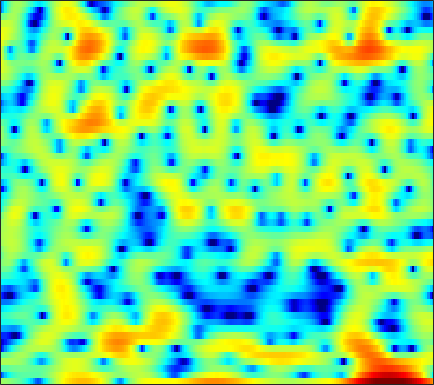

The file beside this chart, header and first rows:
1.2082, 1.0419, 0.82719, 0.59161, 0.41229, 0.1072, -0.23099, -0.53139, -1.0381, -1.6262, -2.3523, -3.0269, -4.1095, -5.442, -6.6717, -8.6974, -10.855, -11.891, -11.141, -8.6881, -6.0193, -4.2718, -2.2931, -0.63327
-12.72, -9.87, -7.277, -5.465, -4.452, -3.416, -2.66, -2.238, -1.838, -1.588, -1.45, -1.42, -1.445, -1.521, -1.593, -1.659, -1.671, -1.619, -1.432, -1.099, -0.6265, -0.2014, 0.4381, 1.119
-1.808, -1.7, -1.494, -1.258, -1.087, -0.8786, -0.723, -0.64, -0.5865, -0.5947, -0.6597, -0.733, -0.8706, -1.034, -1.14, -1.268, -1.341, -1.35, -1.28, -1.107, -0.8316, -0.5605, -0.1347, 0.3455
1.688, 1.632, 1.596, 1.584, 1.572, 1.542, 1.482, 1.394, 1.202, 0.8911, 0.4632, 0.03544, -0.6963, -1.652, -2.544, -3.969, -5.727, -7.178, -8.851, -9.112, -7.629, -6.046, -4.013, -2.283
-1.511, -1.313, -0.9197, -0.4242, -0.0372, 0.4438, 0.8925, 1.159, 1.401, 1.501, 1.454, 1.31, 0.946, 0.3757, -0.191, -1.127, -2.184, -2.992, -3.79, -3.969, -3.38, -2.644, -1.545, -0.5571
-15.69, -12.8, -9.757, -7.375, -5.931, -4.313, -2.973, -2.103, -1.106, -0.2577, 0.4331, 0.8751, 1.345, 1.69, 1.871, 2.021, 2.115, 2.143, 2.186, 2.183, 2.162, 2.118, 2.009, 1.775
-17.67, -16.05, -14.06, -12.27, -11.07, -9.639, -8.237, -7.14, -5.675, -4.162, -2.698, -1.669, -0.4434, 0.6258, 1.319, 2.092, 2.715, 3.076, 3.424, 3.628, 3.685, 3.623, 3.387, 2.948
-13.54, -13.38, -13.51, -14.22, -15.4, -18.35, -24.84, -25.67, -16.56, -11.24, -7.593, -5.52, -3.307, -1.575, -0.508, 0.6665, 1.593, 2.154, 2.75, 3.174, 3.457, 3.574, 3.607, 3.501
-8.19, -8.305, -8.525, -8.816, -9.079, -9.345, -9.358, -9.047, -8.122, -6.838, -5.424, -4.398, -3.152, -2.062, -1.37, -0.5801, 0.07536, 0.4923, 0.995, 1.449, 1.884, 2.181, 2.548, 2.86
-4.445, -4.322, -4.157, -3.993, -3.866, -3.646, -3.412, -3.198, -2.89, -2.534, -2.184, -1.968, -1.755, -1.679, -1.719, -1.908, -2.217, -2.454, -2.644, -2.491, -1.884, -1.159, -0.01562, 1.139
-3.514, -3.182, -2.789, -2.439, -2.188, -1.879, -1.594, -1.395, -1.173, -1.019, -0.9628, -1.007, -1.218, -1.663, -2.223, -3.345, -5.126, -7.18, -11.94, -28.47, -13.96, -8.172, -3.705, -0.7826
-6.105, -5.761, -5.32, -4.903, -4.573, -4.137, -3.683, -3.334, -2.913, -2.549, -2.285, -2.145, -2.074, -2.147, -2.291, -2.588, -3.003, -3.332, -3.615, -3.498, -2.806, -1.97, -0.604, 0.7981
-10.28, -10.26, -10.29, -10.18, -9.88, -9.21, -8.263, -7.494, -6.476, -5.567, -4.801, -4.31, -3.783, -3.343, -3.057, -2.696, -2.304, -1.963, -1.429, -0.7833, -0.0382, 0.5725, 1.424, 2.266
-13.11, -14.33, -17.13, -22.16, -25.48, -19.34, -14.29, -11.84, -9.535, -7.966, -6.91, -6.365, -5.863, -5.515, -5.258, -4.832, -4.163, -3.494, -2.41, -1.217, -0.001959, 0.88, 1.978, 2.943
-9.647, -10.2, -11.12, -11.89, -11.97, -11.29, -10.08, -9.132, -8.082, -7.4, -7.152, -7.304, -7.967, -9.269, -10.71, -12.86, -12.76, -10.35, -6.659, -3.604, -1.161, 0.3203, 1.945, 3.227
-5.217, -5.252, -5.344, -5.46, -5.528, -5.561, -5.563, -5.582, -5.641, -5.8, -6.121, -6.499, -7.253, -8.333, -9.315, -10.49, -10.2, -8.596, -5.777, -3.115, -0.8754, 0.5175, 2.026, 3.199
-2.684, -2.654, -2.737, -2.923, -3.168, -3.582, -4.104, -4.547, -5.188, -5.766, -6.188, -6.307, -6.213, -5.845, -5.442, -4.695, -3.718, -2.878, -1.658, -0.4019, 0.7797, 1.571, 2.464, 3.143
-0.7925, -0.6837, -0.6992, -0.9635, -1.345, -2.147, -3.34, -4.547, -6.716, -9.542, -12.27, -12.38, -9.847, -6.94, -5.141, -3.192, -1.597, -0.5877, 0.5691, 1.547, 2.339, 2.801, 3.242, 3.455
-0.2099, 0.3139, 0.7333, 0.8051, 0.6319, 0.0347, -0.989, -2.064, -3.934, -6.233, -8.164, -8.29, -6.669, -4.51, -3.061, -1.458, -0.1694, 0.6345, 1.542, 2.284, 2.853, 3.162, 3.371, 3.315
-1.268, -0.1679, 0.8228, 1.385, 1.56, 1.522, 1.203, 0.8325, 0.2209, -0.4261, -0.9774, -1.284, -1.524, -1.602, -1.593, -1.513, -1.386, -1.196, -0.7892, -0.231, 0.4038, 0.8717, 1.375, 1.638
-0.1623, 0.6434, 1.468, 2.01, 2.245, 2.365, 2.269, 2.07, 1.659, 1.106, 0.4188, -0.192, -1.135, -2.3, -3.37, -5.098, -7.091, -8.42, -8.763, -7.068, -4.768, -3.238, -1.589, -0.3825
1.208, 1.615, 2.065, 2.383, 2.518, 2.55, 2.424, 2.216, 1.791, 1.196, 0.4108, -0.3114, -1.496, -2.989, -4.385, -6.741, -9.861, -12.52, -13.65, -10.46, -7.091, -5.121, -3.093, -1.56
1.432, 1.727, 2.049, 2.264, 2.344, 2.33, 2.17, 1.953, 1.533, 0.9541, 0.2352, -0.389, -1.329, -2.342, -3.119, -4.106, -4.901, -5.275, -5.356, -4.952, -4.185, -3.487, -2.523, -1.603
1.255, 1.611, 2, 2.272, 2.391, 2.423, 2.285, 2.071, 1.63, 1.021, 0.2594, -0.3956, -1.323, -2.264, -2.904, -3.602, -4.03, -4.155, -4.061, -3.723, -3.231, -2.798, -2.186, -1.58
0.9048, 1.468, 2.133, 2.664, 2.941, 3.131, 3.099, 2.914, 2.44, 1.698, 0.6645, -0.312, -1.873, -3.679, -5.066, -6.54, -7.015, -6.64, -5.634, -4.55, -3.642, -3.089, -2.507, -2.055
-0.7404, 0.4432, 1.812, 2.885, 3.481, 4.002, 4.215, 4.162, 3.806, 3.073, 1.929, 0.7388, -1.433, -4.555, -8.009, -16.27, -17.64, -11.28, -7.013, -4.797, -3.636, -3.272, -3.334, -3.863
-4.285, -2.131, -0.0007643, 1.551, 2.434, 3.287, 3.796, 3.972, 3.927, 3.574, 2.908, 2.216, 1.06, -0.2958, -1.312, -2.414, -2.932, -2.916, -2.618, -2.354, -2.377, -2.72, -3.76, -5.789
-4.609, -3.477, -2.03, -0.7213, 0.131, 1.078, 1.796, 2.172, 2.449, 2.501, 2.329, 2.072, 1.602, 1.04, 0.6079, 0.06774, -0.3773, -0.6351, -0.9211, -1.154, -1.429, -1.676, -2.083, -2.557
-5.91, -5.46, -4.407, -3.088, -2.075, -0.8523, 0.1516, 0.734, 1.289, 1.585, 1.659, 1.578, 1.317, 0.924, 0.5531, 0.00689, -0.5548, -0.9274, -1.292, -1.459, -1.415, -1.24, -0.915, -0.5059
-15.01, -14.64, -9.702, -5.875, -3.817, -1.816, -0.4287, 0.3319, 1.025, 1.392, 1.5, 1.421, 1.116, 0.5655, -0.01834, -1.038, -2.325, -3.428, -4.711, -5.1, -4.135, -2.904, -1.2, 0.2837
-7.569, -7.566, -6.095, -4.162, -2.906, -1.587, -0.6479, -0.1886, 0.1567, 0.2793, 0.2119, 0.07183, -0.2384, -0.7535, -1.314, -2.477, -4.372, -6.572, -11.79, -18.18, -9.433, -5.209, -1.591, 0.7991
-2.553, -2.726, -2.71, -2.537, -2.344, -2.197, -2.246, -2.475, -3.022, -3.75, -4.438, -4.729, -4.654, -4.164, -3.763, -3.377, -3.236, -3.256, -3.208, -2.768, -1.744, -0.7368, 0.6977, 1.995
-3.273, -3.446, -3.454, -3.337, -3.313, -3.466, -3.998, -4.737, -6.38, -9.216, -14.5, -21, -15.04, -9.055, -6.384, -3.995, -2.366, -1.455, -0.4645, 0.3693, 1.143, 1.675, 2.344, 2.936
-9.221, -8.445, -6.714, -5.224, -4.469, -3.875, -3.798, -4.024, -4.739, -5.834, -6.899, -7.23, -6.507, -4.785, -3.424, -1.787, -0.4477, 0.359, 1.213, 1.851, 2.323, 2.587, 2.826, 2.957
-13.37, -10.7, -7.247, -4.979, -3.791, -2.746, -2.083, -1.792, -1.569, -1.419, -1.241, -1.023, -0.578, -0.00774, 0.4804, 1.129, 1.708, 2.062, 2.393, 2.559, 2.534, 2.409, 2.079, 1.591
-2.553, -2.641, -2.41, -1.96, -1.594, -1.117, -0.6692, -0.3641, 0.04195, 0.4499, 0.8486, 1.156, 1.568, 1.943, 2.209, 2.49, 2.657, 2.704, 2.63, 2.376, 1.905, 1.371, 0.3834, -1.007
0.4577, 0.03736, -0.4567, -0.8484, -1.071, -1.189, -1.119, -0.8997, -0.435, 0.1509, 0.7877, 1.243, 1.766, 2.191, 2.403, 2.555, 2.542, 2.42, 2.119, 1.653, 1.038, 0.4534, -0.5302, -1.837
1.149, 0.3844, -0.7833, -2.154, -3.244, -4.584, -5.195, -4.84, -3.541, -1.949, -0.4808, 0.4198, 1.344, 1.953, 2.195, 2.261, 2.054, 1.726, 1.106, 0.3749, -0.3289, -0.7273, -1.045, -1.17
0.8068, -0.08074, -1.635, -3.869, -6.245, -11.54, -25.53, -15.5, -7.829, -3.902, -1.423, -0.1113, 1.113, 1.809, 2.05, 1.965, 1.405, 0.6445, -0.8921, -3.066, -5.622, -6.815, -5.727, -3.21
-1.115, -1.508, -2.238, -3.158, -3.923, -4.87, -5.253, -4.933, -3.884, -2.518, -1.218, -0.3719, 0.5012, 1.072, 1.279, 1.225, 0.7202, -0.004388, -1.553, -3.956, -7.275, -9.037, -6.987, -3.402
-4.518, -4.253, -4.039, -3.95, -3.953, -3.957, -3.864, -3.721, -3.359, -2.819, -2.181, -1.661, -0.9641, -0.3346, 0.05152, 0.412, 0.5638, 0.5356, 0.3461, 0.06051, -0.1399, -0.1022, 0.2884, 0.9833
-8.683, -7.603, -6.484, -5.81, -5.54, -5.419, -5.543, -5.727, -5.94, -5.926, -5.473, -4.847, -3.727, -2.497, -1.61, -0.553, 0.3467, 0.9084, 1.522, 2.019, 2.448, 2.723, 3.057, 3.331
-11.67, -9.586, -7.843, -6.967, -6.771, -7.124, -8.188, -9.465, -12.01, -15.12, -15.21, -12.52, -8.874, -5.955, -4.202, -2.258, -0.6669, 0.3493, 1.488, 2.428, 3.177, 3.624, 4.059, 4.296
-7.797, -6.956, -6.216, -5.94, -6.096, -6.819, -8.139, -9.602, -12.18, -14.9, -15.27, -13.5, -10.57, -8.013, -6.27, -4.15, -2.258, -0.9903, 0.503, 1.753, 2.755, 3.354, 3.943, 4.297
-3.182, -3.062, -3.05, -3.286, -3.646, -4.364, -5.361, -6.263, -7.567, -8.907, -10.02, -10.62, -10.94, -10.29, -9.039, -6.761, -4.354, -2.697, -0.7636, 0.8033, 2.04, 2.76, 3.473, 3.937
0.2825, 0.1807, -0.07568, -0.5044, -0.9371, -1.681, -2.645, -3.508, -4.898, -6.639, -9.015, -11.58, -17.66, -35.84, -17.11, -9.935, -5.859, -3.65, -1.409, 0.2616, 1.492, 2.181, 2.84, 3.241
2.455, 2.231, 1.827, 1.324, 0.8764, 0.1763, -0.6331, -1.33, -2.375, -3.564, -4.864, -5.849, -6.907, -7.112, -6.505, -5.027, -3.316, -2.119, -0.7649, 0.2916, 1.045, 1.421, 1.695, 1.737
3.619, 3.212, 2.615, 1.998, 1.537, 0.9445, 0.3821, -0.0273, -0.5651, -1.084, -1.55, -1.818, -2.018, -1.979, -1.788, -1.338, -0.754, -0.2963, 0.2445, 0.633, 0.8024, 0.7423, 0.3696, -0.3503
4.05, 3.256, 2.175, 1.192, 0.6288, 0.1506, -0.06739, -0.112, -0.1345, -0.1719, -0.2497, -0.3146, -0.3546, -0.3078, -0.2058, 0.05672, 0.408, 0.6959, 1.036, 1.245, 1.221, 0.9948, 0.2971, -0.9787
3.491, 1.863, -0.7944, -3.664, -5.137, -4.864, -3.302, -2.229, -1.29, -0.8447, -0.8036, -0.9599, -1.304, -1.57, -1.622, -1.327, -0.6772, -0.07428, 0.7526, 1.42, 1.832, 1.941, 1.796, 1.291
3.21, 1.37, -1.992, -6.706, -9.903, -8.031, -4.748, -3.208, -2.171, -2.018, -2.615, -3.559, -5.552, -8.312, -10.07, -9.278, -6.053, -3.821, -1.504, 0.1732, 1.353, 1.958, 2.481, 2.721
4.175, 3.341, 2.099, 0.9206, 0.2125, -0.3584, -0.5925, -0.7528, -1.122, -1.868, -3.099, -4.419, -6.779, -9.825, -11.88, -11.11, -7.804, -5.526, -3.098, -1.236, 0.1752, 0.9903, 1.771, 2.261
4.53, 4.223, 3.702, 3.107, 2.632, 1.989, 1.293, 0.7126, -0.1781, -1.238, -2.48, -3.468, -4.773, -5.912, -6.41, -6.504, -5.909, -5.139, -3.889, -2.557, -1.306, -0.4683, 0.4196, 1.02
4.101, 4, 3.763, 3.406, 3.076, 2.514, 1.784, 1.127, 0.06853, -1.208, -2.704, -3.965, -5.777, -7.572, -8.683, -9.485, -9.208, -8.361, -6.816, -5.113, -3.467, -2.358, -1.055, -0.04507
2.691, 2.725, 2.744, 2.689, 2.564, 2.233, 1.694, 1.107, 0.06112, -1.348, -3.192, -4.954, -7.947, -12.07, -16.72, -27.65, -20.23, -15.57, -11.62, -8.679, -6.162, -4.48, -2.48, -0.794
-0.7176, -0.3609, 0.2968, 0.9494, 1.303, 1.548, 1.47, 1.175, 0.439, -0.7023, -2.292, -3.79, -6.271, -9.219, -11.55, -14.3, -15.9, -16.32, -15.6, -12.83, -9.125, -6.514, -3.561, -1.183
-10.16, -7.358, -3.97, -1.602, -0.3603, 0.7273, 1.257, 1.358, 1.12, 0.489, -0.5061, -1.481, -3.061, -4.912, -6.521, -8.974, -12.1, -15.27, -19.54, -14.78, -9.319, -6.301, -3.194, -0.7989
-9.481, -7.422, -4.515, -2.245, -0.9721, 0.2338, 0.9688, 1.257, 1.339, 1.1, 0.5769, 0.021, -0.8914, -1.989, -2.869, -4.095, -5.204, -5.82, -6.074, -5.535, -4.364, -3.262, -1.766, -0.3395
